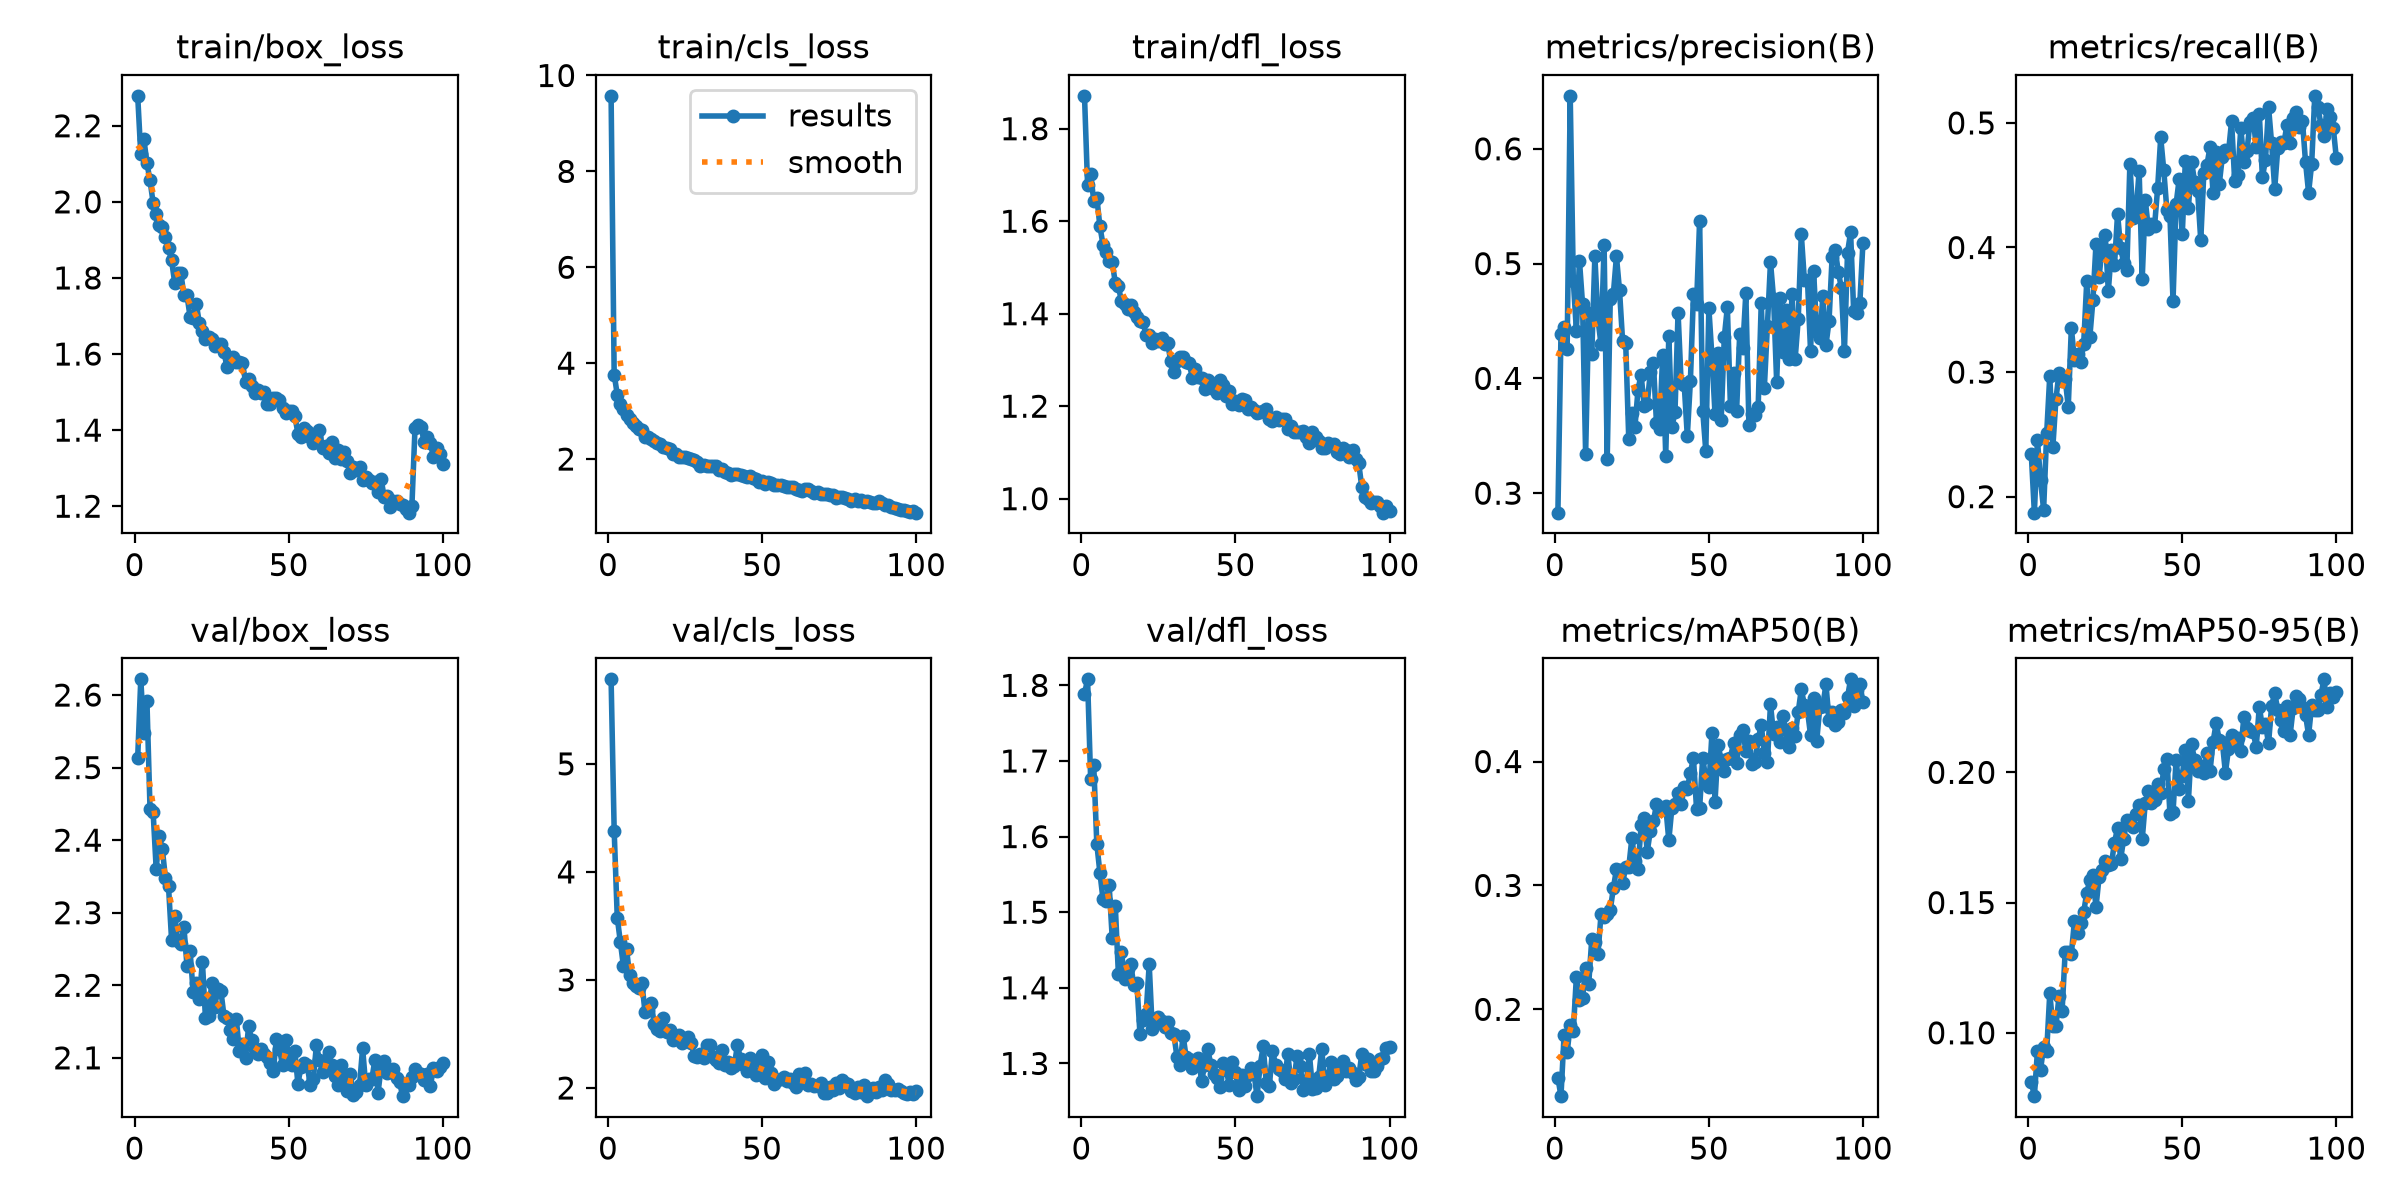

The file beside this chart, header and first rows:
epoch, time, train/box_loss, train/cls_loss, train/dfl_loss, metrics/precision(B), metrics/recall(B), metrics/mAP50(B), metrics/mAP50-95(B), val/box_loss, val/cls_loss, val/dfl_loss, lr/pg0, lr/pg1, lr/pg2
1, 147, 2.279, 9.576, 1.871, 0.283, 0.234, 0.1448, 0.08124, 2.514, 5.782, 1.789, 0.0001584, 0.0001584, 0.0001584
2, 291, 2.125, 3.762, 1.678, 0.4386, 0.1872, 0.1299, 0.07567, 2.622, 4.382, 1.808, 0.0003142, 0.0003142, 0.0003142
3, 434.4, 2.166, 3.346, 1.702, 0.4446, 0.2453, 0.1789, 0.09311, 2.548, 3.577, 1.676, 0.0004671, 0.0004671, 0.0004671
4, 578.6, 2.102, 3.154, 1.644, 0.4257, 0.2132, 0.1653, 0.08581, 2.591, 3.352, 1.694, 0.0004631, 0.0004631, 0.0004631
5, 721.8, 2.056, 3.038, 1.651, 0.6462, 0.1895, 0.187, 0.09467, 2.443, 3.128, 1.59, 0.0004589, 0.0004589, 0.0004589
6, 865, 1.998, 2.921, 1.589, 0.4852, 0.2512, 0.1825, 0.0931, 2.439, 3.289, 1.552, 0.0004546, 0.0004546, 0.0004546
7, 1008, 1.968, 2.83, 1.55, 0.4416, 0.2971, 0.2263, 0.1152, 2.36, 3.042, 1.517, 0.0004503, 0.0004503, 0.0004503
8, 1152, 1.94, 2.742, 1.533, 0.5025, 0.24, 0.2073, 0.1026, 2.406, 2.974, 1.515, 0.000446, 0.000446, 0.000446
9, 1295, 1.933, 2.681, 1.515, 0.4648, 0.2784, 0.2093, 0.1024, 2.387, 2.946, 1.536, 0.0004417, 0.0004417, 0.0004417
10, 1439, 1.907, 2.632, 1.511, 0.3338, 0.2993, 0.233, 0.1142, 2.348, 2.929, 1.466, 0.0004374, 0.0004374, 0.0004374
11, 1582, 1.878, 2.596, 1.467, 0.4571, 0.2927, 0.2204, 0.1084, 2.336, 2.972, 1.509, 0.0004332, 0.0004332, 0.0004332
12, 1726, 1.846, 2.466, 1.459, 0.4216, 0.2944, 0.257, 0.1312, 2.262, 2.704, 1.418, 0.0004289, 0.0004289, 0.0004289
13, 1870, 1.788, 2.451, 1.426, 0.5066, 0.2722, 0.2546, 0.1308, 2.296, 2.72, 1.448, 0.0004246, 0.0004246, 0.0004246
14, 2014, 1.812, 2.419, 1.421, 0.4515, 0.3355, 0.2446, 0.1304, 2.261, 2.786, 1.411, 0.0004203, 0.0004203, 0.0004203
15, 2164, 1.813, 2.374, 1.41, 0.4297, 0.3099, 0.2768, 0.1428, 2.257, 2.594, 1.424, 0.000416, 0.000416, 0.000416
16, 2309, 1.755, 2.334, 1.419, 0.5159, 0.3146, 0.2746, 0.1384, 2.28, 2.545, 1.431, 0.0004117, 0.0004117, 0.0004117
17, 2453, 1.754, 2.319, 1.403, 0.3294, 0.3082, 0.2773, 0.1421, 2.227, 2.527, 1.404, 0.0004075, 0.0004075, 0.0004075
18, 2596, 1.698, 2.245, 1.394, 0.4695, 0.3226, 0.2803, 0.1463, 2.247, 2.65, 1.406, 0.0004032, 0.0004032, 0.0004032
19, 2740, 1.695, 2.229, 1.384, 0.4736, 0.3728, 0.2978, 0.1537, 2.191, 2.518, 1.339, 0.0003989, 0.0003989, 0.0003989
20, 2884, 1.733, 2.217, 1.383, 0.5063, 0.3282, 0.313, 0.1586, 2.203, 2.533, 1.358, 0.0003946, 0.0003946, 0.0003946
21, 3027, 1.682, 2.102, 1.353, 0.4768, 0.3576, 0.3122, 0.1605, 2.181, 2.44, 1.366, 0.0003903, 0.0003903, 0.0003903
22, 3172, 1.661, 2.114, 1.354, 0.4325, 0.4029, 0.3017, 0.1483, 2.233, 2.463, 1.431, 0.000386, 0.000386, 0.000386
23, 3315, 1.64, 2.053, 1.337, 0.4312, 0.3765, 0.3148, 0.1598, 2.154, 2.492, 1.345, 0.0003818, 0.0003818, 0.0003818
24, 3459, 1.646, 2.043, 1.344, 0.3471, 0.4003, 0.3146, 0.1625, 2.157, 2.417, 1.356, 0.0003775, 0.0003775, 0.0003775
25, 3602, 1.641, 2.052, 1.341, 0.3702, 0.4098, 0.3379, 0.1661, 2.203, 2.454, 1.361, 0.0003732, 0.0003732, 0.0003732
26, 3746, 1.621, 2.028, 1.348, 0.3574, 0.3649, 0.3199, 0.1646, 2.171, 2.471, 1.356, 0.0003689, 0.0003689, 0.0003689
27, 3889, 1.627, 2, 1.334, 0.39, 0.3981, 0.3134, 0.1649, 2.194, 2.418, 1.348, 0.0003646, 0.0003646, 0.0003646
28, 4032, 1.625, 1.972, 1.336, 0.4033, 0.3858, 0.3484, 0.173, 2.192, 2.295, 1.355, 0.0003603, 0.0003603, 0.0003603
29, 4175, 1.606, 1.945, 1.297, 0.3761, 0.427, 0.3544, 0.1787, 2.158, 2.289, 1.341, 0.000356, 0.000356, 0.000356
30, 4311, 1.565, 1.852, 1.275, 0.3779, 0.3995, 0.3273, 0.1667, 2.155, 2.317, 1.339, 0.0003518, 0.0003518, 0.0003518
31, 4448, 1.581, 1.876, 1.298, 0.4053, 0.3878, 0.344, 0.1746, 2.139, 2.276, 1.309, 0.0003475, 0.0003475, 0.0003475
32, 4579, 1.592, 1.858, 1.306, 0.4135, 0.3817, 0.3517, 0.1816, 2.125, 2.402, 1.297, 0.0003432, 0.0003432, 0.0003432
33, 4710, 1.579, 1.855, 1.306, 0.3608, 0.4673, 0.3655, 0.1807, 2.154, 2.397, 1.337, 0.0003389, 0.0003389, 0.0003389
34, 4841, 1.579, 1.854, 1.295, 0.3559, 0.4237, 0.3607, 0.1792, 2.109, 2.285, 1.308, 0.0003346, 0.0003346, 0.0003346
35, 4972, 1.576, 1.857, 1.294, 0.42, 0.4282, 0.3619, 0.1842, 2.119, 2.255, 1.306, 0.0003303, 0.0003303, 0.0003303
36, 5103, 1.528, 1.764, 1.261, 0.3328, 0.4615, 0.3638, 0.1874, 2.1, 2.229, 1.293, 0.0003261, 0.0003261, 0.0003261
37, 5233, 1.534, 1.787, 1.28, 0.4373, 0.3747, 0.3364, 0.1743, 2.143, 2.352, 1.301, 0.0003218, 0.0003218, 0.0003218
38, 5364, 1.517, 1.72, 1.263, 0.3576, 0.4378, 0.3627, 0.1884, 2.125, 2.209, 1.308, 0.0003175, 0.0003175, 0.0003175
39, 5495, 1.496, 1.705, 1.26, 0.3704, 0.4152, 0.3655, 0.193, 2.112, 2.244, 1.277, 0.0003132, 0.0003132, 0.0003132
40, 5626, 1.506, 1.67, 1.238, 0.4573, 0.4192, 0.3749, 0.1882, 2.106, 2.184, 1.297, 0.0003089, 0.0003089, 0.0003089
41, 5756, 1.499, 1.695, 1.258, 0.3961, 0.417, 0.3653, 0.1892, 2.112, 2.205, 1.319, 0.0003046, 0.0003046, 0.0003046
42, 5887, 1.5, 1.694, 1.25, 0.3946, 0.4475, 0.379, 0.1954, 2.106, 2.398, 1.299, 0.0003004, 0.0003004, 0.0003004
43, 6017, 1.468, 1.666, 1.237, 0.3497, 0.4883, 0.378, 0.1919, 2.101, 2.27, 1.287, 0.0002961, 0.0002961, 0.0002961
44, 6148, 1.469, 1.656, 1.229, 0.3975, 0.462, 0.3911, 0.2013, 2.093, 2.208, 1.281, 0.0002918, 0.0002918, 0.0002918
45, 6278, 1.485, 1.63, 1.256, 0.4735, 0.4301, 0.4025, 0.2053, 2.082, 2.162, 1.269, 0.0002875, 0.0002875, 0.0002875
46, 6409, 1.484, 1.642, 1.245, 0.4644, 0.4253, 0.3618, 0.1842, 2.126, 2.277, 1.301, 0.0002832, 0.0002832, 0.0002832
47, 6539, 1.48, 1.596, 1.221, 0.5374, 0.357, 0.3626, 0.1847, 2.112, 2.247, 1.291, 0.0002789, 0.0002789, 0.0002789
48, 6670, 1.458, 1.578, 1.232, 0.3719, 0.435, 0.4029, 0.2048, 2.09, 2.122, 1.272, 0.0002747, 0.0002747, 0.0002747
49, 6800, 1.444, 1.528, 1.205, 0.3368, 0.455, 0.3859, 0.1935, 2.125, 2.13, 1.301, 0.0002704, 0.0002704, 0.0002704
50, 6931, 1.451, 1.551, 1.212, 0.4611, 0.4105, 0.3794, 0.1986, 2.106, 2.306, 1.289, 0.0002661, 0.0002661, 0.0002661
51, 7061, 1.45, 1.486, 1.202, 0.4188, 0.4695, 0.423, 0.2086, 2.09, 2.095, 1.265, 0.0002618, 0.0002618, 0.0002618
52, 7192, 1.437, 1.531, 1.216, 0.3688, 0.4317, 0.3677, 0.1892, 2.109, 2.239, 1.285, 0.0002575, 0.0002575, 0.0002575
53, 7323, 1.391, 1.493, 1.213, 0.4225, 0.469, 0.4129, 0.2108, 2.064, 2.137, 1.27, 0.0002532, 0.0002532, 0.0002532
54, 7453, 1.381, 1.453, 1.193, 0.3641, 0.4529, 0.4013, 0.2049, 2.087, 2.04, 1.284, 0.0002489, 0.0002489, 0.0002489
55, 7584, 1.404, 1.449, 1.198, 0.4357, 0.445, 0.3921, 0.2004, 2.094, 2.074, 1.294, 0.0002447, 0.0002447, 0.0002447
56, 7715, 1.398, 1.465, 1.191, 0.4621, 0.4057, 0.4016, 0.2025, 2.09, 2.084, 1.287, 0.0002404, 0.0002404, 0.0002404
57, 7845, 1.381, 1.435, 1.185, 0.3758, 0.46, 0.4032, 0.1998, 2.063, 2.102, 1.257, 0.0002361, 0.0002361, 0.0002361
58, 7976, 1.366, 1.426, 1.188, 0.4046, 0.4661, 0.4147, 0.2075, 2.071, 2.061, 1.297, 0.0002318, 0.0002318, 0.0002318
59, 8106, 1.383, 1.421, 1.19, 0.3718, 0.4806, 0.3987, 0.2003, 2.117, 2.087, 1.323, 0.0002275, 0.0002275, 0.0002275
60, 8237, 1.4, 1.414, 1.193, 0.4383, 0.4438, 0.4211, 0.2118, 2.097, 2.05, 1.274, 0.0002232, 0.0002232, 0.0002232
... 40 more rows
